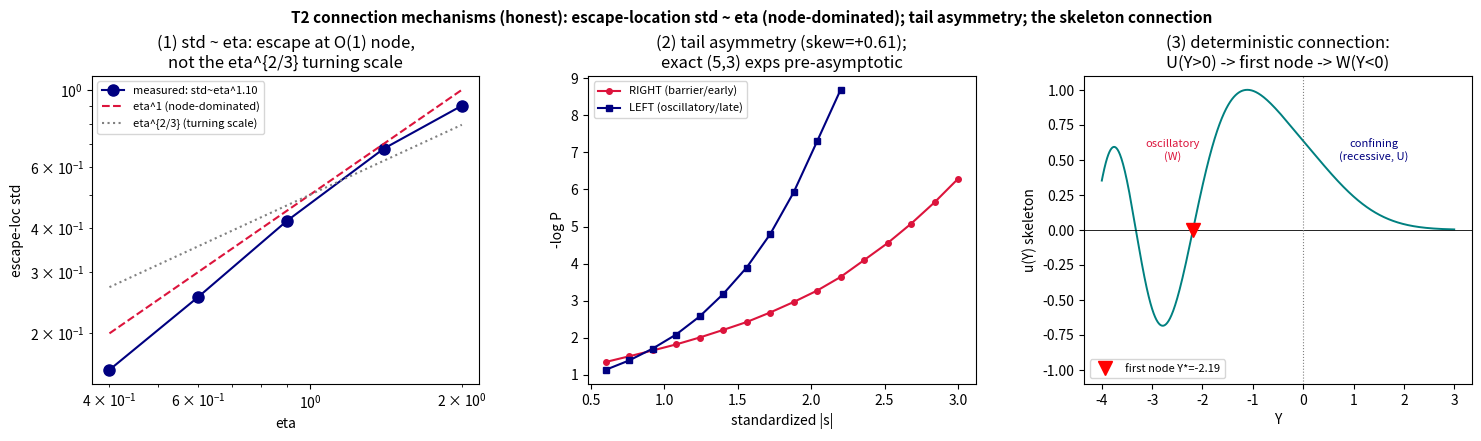

The script that saved this image: (Note: this script raises an exception after producing the figure.)
"""
T2 tail mechanisms -- HONEST reframe. Three panels:
 (1) escape-location std vs eta: the escape is at an O(1) OSCILLATORY NODE (Y*_det~-2.1), so std ~ eta
     (node-dominated phase noise), NOT the eta^{2/3} turning scale. Course-correction.
 (2) standardized W: left vs right tail asymmetry (the two mechanisms; +skew). Pre-asymptotic note.
 (3) the deterministic skeleton u(Y): recessive decay for Y>0 (confining), oscillation for Y<0, first node
     = the connection problem. Illustrates Part 1.
numpy only.
"""
import numpy as np, matplotlib; matplotlib.use("Agg"); import matplotlib.pyplot as plt
def Vc(Y): return np.sign(Y)*Y*Y
def sim(eta,N,Y0=3.0,Yend=-5.0,dt=5e-3,seed=5):
    rng=np.random.default_rng(seed); nst=int(round((Y0-Yend)/dt)); sq=np.sqrt(dt)
    p=np.full(N,np.sqrt(Vc(Y0))); Ys=np.full(N,np.nan)
    for i in range(nst):
        Y=Y0-i*dt; p+=(Vc(Y)-p*p)*dt+eta*sq*rng.standard_normal(N); np.clip(p,-60,60,out=p)
        nw=np.isnan(Ys)&(p<-12.0); Ys[nw]=Y0-(i+1)*dt
    Ys[np.isnan(Ys)]=Yend; return Ys
# (1) std vs eta
etas=[0.4,0.6,0.9,1.4,2.0]; stds=[]; meds=[]
for eta in etas:
    Y=sim(eta,60000); stds.append(Y.std()); meds.append(np.median(Y))
stds=np.array(stds)
sl=np.polyfit(np.log(etas),np.log(stds),1)[0]
print(f"std~eta^{sl:.2f}  (eta-linear=1.00, turning-scale=0.67); medians(Y*_det proxy)->{meds[0]:.2f} as eta->0")
# (2) standardized tails at eta=1.4
Y=sim(1.4,250000); s=(Y-Y.mean())/Y.std(); skew=np.mean(((Y-Y.mean())/Y.std())**3)
Sg=np.linspace(0.6,3.0,16)
PR=np.array([(s> S).mean() for S in Sg]); PL=np.array([(s<-S).mean() for S in Sg])
okR=PR*len(s)>=30; okL=PL*len(s)>=30
# (3) deterministic skeleton
dt=2e-3; Yg=np.arange(3.0,-4.0,-dt); u=np.empty_like(Yg); u[0]=1e-6; up=-3*u[0]
for i in range(len(Yg)-1):
    h=-dt; k1u,k1p=up,Vc(Yg[i])*u[i]
    k2u,k2p=up+.5*h*k1p, Vc(Yg[i]+.5*h)*(u[i]+.5*h*k1u)
    k3u,k3p=up+.5*h*k2p, Vc(Yg[i]+.5*h)*(u[i]+.5*h*k2u)
    k4u,k4p=up+h*k3p, Vc(Yg[i]+h)*(u[i]+h*k3u)
    u[i+1]=u[i]+(h/6)*(k1u+2*k2u+2*k3u+k4u); up=up+(h/6)*(k1p+2*k2p+2*k3p+k4p)
un=u/np.max(np.abs(u[Yg<0.5])); node=Yg[:-1][(un[:-1]*un[1:]<0)]; node=node[node<0]
Ystar=node[0] if len(node) else np.nan
print(f"deterministic first node Y*_det = {Ystar:.3f}  (matches MC median as eta->0)")
fig,ax=plt.subplots(1,3,figsize=(15,4.4))
ax[0].loglog(etas,stds,'o-',color='navy',ms=8,label=f'measured: std~eta^{sl:.2f}')
ax[0].loglog(etas,0.5*np.array(etas),'--',color='crimson',label='eta^1 (node-dominated)')
ax[0].loglog(etas,0.5*np.array(etas)**(2/3),':',color='gray',label='eta^{2/3} (turning scale)')
ax[0].set_xlabel('eta'); ax[0].set_ylabel('escape-loc std'); ax[0].legend(fontsize=8)
ax[0].set_title('(1) std ~ eta: escape at O(1) node,\nnot the eta^{2/3} turning scale')
ax[1].plot(Sg[okR],-np.log(PR[okR]),'o-',color='crimson',ms=4,label='RIGHT (barrier/early)')
ax[1].plot(Sg[okL],-np.log(PL[okL]),'s-',color='navy',ms=4,label='LEFT (oscillatory/late)')
ax[1].set_xlabel('standardized |s|'); ax[1].set_ylabel('-log P'); ax[1].legend(fontsize=8)
ax[1].set_title(f'(2) tail asymmetry (skew={skew:+.2f});\nexact (5,3) exps pre-asymptotic')
ax[2].plot(Yg,un,color='teal',lw=1.4); ax[2].axhline(0,color='k',lw=0.6); ax[2].axvline(0,color='gray',ls=':',lw=0.8)
if not np.isnan(Ystar): ax[2].plot([Ystar],[0],'rv',ms=10,label=f'first node Y*={Ystar:.2f}')
ax[2].annotate('confining\n(recessive, U)',xy=(1.4,0.5),fontsize=8,color='navy',ha='center')
ax[2].annotate('oscillatory\n(W)',xy=(-2.6,0.5),fontsize=8,color='crimson',ha='center')
ax[2].set_xlabel('Y'); ax[2].set_ylabel('u(Y) skeleton'); ax[2].legend(fontsize=8,loc='lower left')
ax[2].set_title("(3) deterministic connection:\nU(Y>0) -> first node -> W(Y<0)"); ax[2].set_ylim(-1.1,1.1)
fig.suptitle('T2 connection mechanisms (honest): escape-location std ~ eta (node-dominated); tail asymmetry; the skeleton connection',fontsize=11,fontweight='bold')
fig.subplots_adjust(left=0.06,right=0.98,bottom=0.13,top=0.83,wspace=0.28)
plt.savefig("figures/tail_mechanisms.png",dpi=115); print("saved figures/tail_mechanisms.png")
